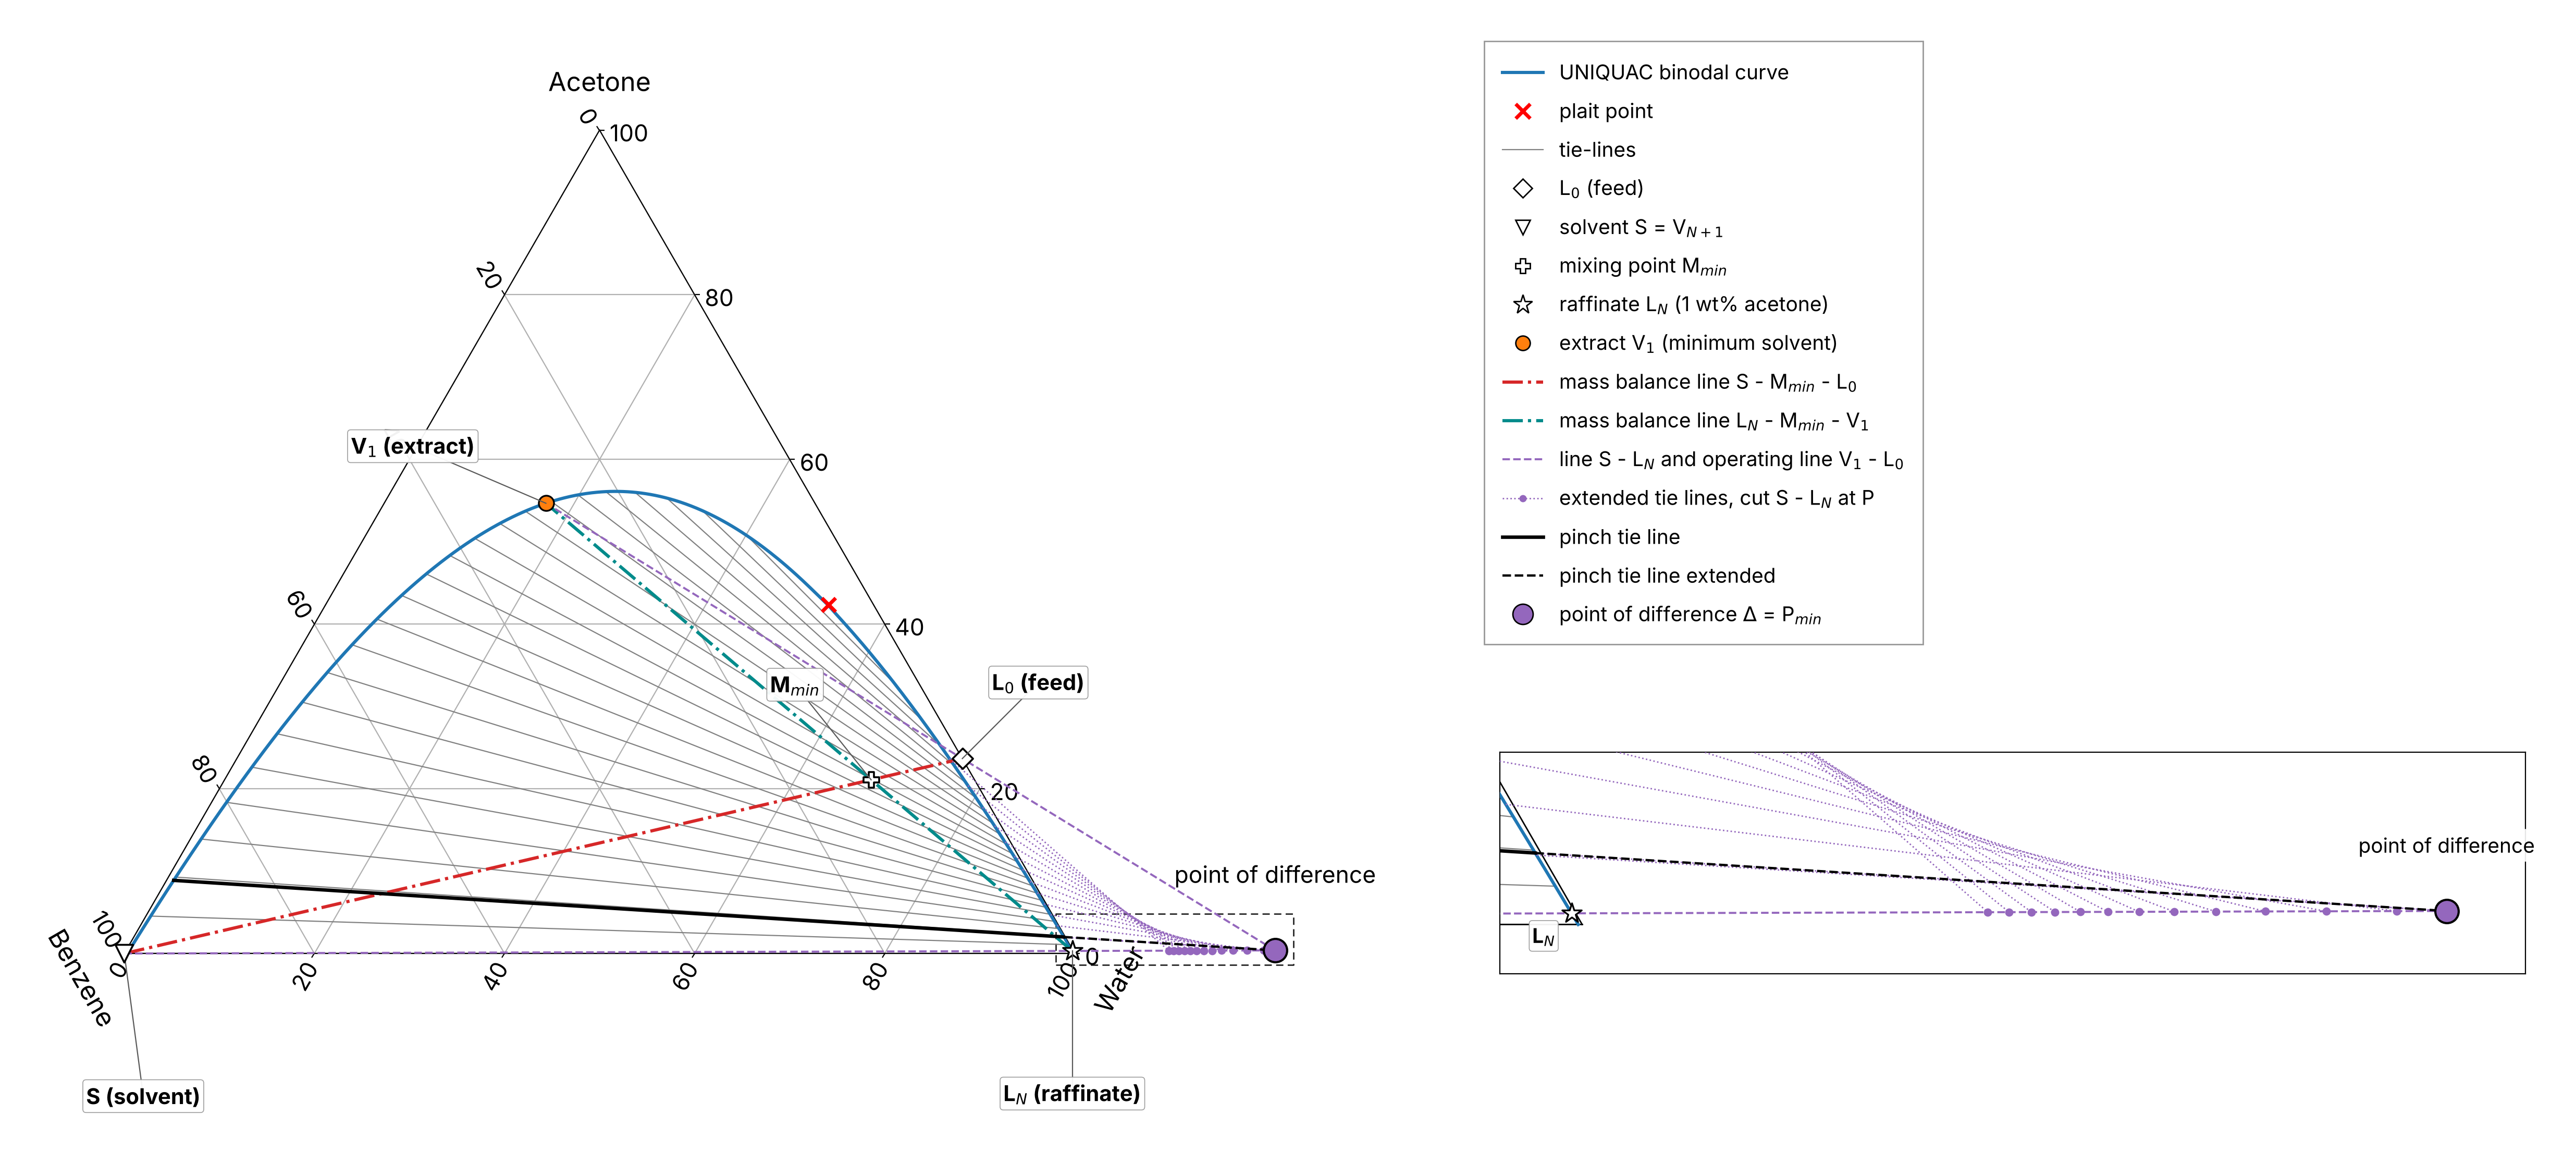

The script that saved this image:
import numpy as np
import pandas as pd
import matplotlib.pyplot as plt
import mpltern
from matplotlib.lines import Line2D
from Hunter_Nash import Hunter_Nash
from Hunter_Nash import x_L0, x_LN, x_VN1, Curve_I, Curve_II, Mr, L0, N_frac, S_F
from Minimum_Solvent import Minimum_Solvent
from Minimum_Solvent import k_first, k_last, k_pinch, Delta_min, x_V1_min, M_min, S_F_min

data_I = pd.read_csv("Phase_1_data.csv").to_numpy()[1:]
data_II = pd.read_csv("Phase_2_data.csv").to_numpy()[1:]

data_I = data_I * 100
data_II = data_II * 100

benz_I, acet_I, wat_I = data_I[:, 0], data_I[:, 1], data_I[:, 2]
benz_II, acet_II, wat_II = data_II[:, 0], data_II[:, 1], data_II[:, 2]

# second figure: number of stages against the solvent to feed ratio (it goes to infinity at the minimum), False leaves it out
plot_stages = True

Acet_curve = np.concatenate([acet_I, acet_II[::-1]])
Benz_curve = np.concatenate([benz_I, benz_II[::-1]])
Wat_curve = np.concatenate([wat_I, wat_II[::-1]])


def to_ternary(x):
    x = np.atleast_2d(x) * 100
    return x[:, 1], x[:, 0], x[:, 2]


def stage_line(ax, a, b, **kwargs):
    ax.plot(*to_ternary(np.array([a, b])), **kwargs)


def planar_to_ternary(x, y):
    acet = y / (np.sqrt(3) / 2)
    wat = x - acet / 2
    benz = 100.0 - acet - wat
    return acet, benz, wat


def planar_xy(comp):
    comp = np.atleast_2d(comp)[0]
    acet = comp[1] * 100
    wat = comp[2] * 100
    return wat + acet / 2, acet * np.sqrt(3) / 2


def planar_xy_all(comp):
    comp = np.atleast_2d(comp)
    acet = comp[:, 1] * 100
    wat = comp[:, 2] * 100
    return wat + acet / 2, acet * np.sqrt(3) / 2


def annotate(ax, comp, text, dx, dy, color="black", fontsize=15):
    px, py = planar_xy(comp)
    t, l, r = to_ternary(comp)
    at_t, at_l, at_r = planar_to_ternary(px + dx, py + dy)
    ax.plot([t[0], at_t], [l[0], at_l], [r[0], at_r], color="0.35", lw=0.8, zorder=11, clip_on=False)
    ax.text(at_t, at_l, at_r, text, color=color, fontsize=fontsize, ha="center", va="center", zorder=13,
            fontweight="bold", clip_on=False,
            bbox=dict(boxstyle="round,pad=0.15", fc="white", ec="0.6", lw=0.6, alpha=0.95))


# pinch point construction
fig = plt.figure(figsize=(24, 11))
ax = fig.add_axes([0.02, 0.1, 0.38, 0.82], projection="ternary", ternary_sum=100.0)

ax.set_tlabel("Acetone", fontsize=18)
ax.set_llabel("Benzene", fontsize=18)
ax.set_rlabel("Water", fontsize=18)
ax.tick_params(labelsize=16)
ax.grid()

#phase diagram
ax.plot(Acet_curve, Benz_curve, Wat_curve, color="tab:blue", lw=2.2, zorder=5)

#plait point
ax.scatter(acet_I[-1], benz_I[-1], wat_I[-1], marker="x", color="red", s=90, linewidths=2.5, zorder=9)

#tie lines
tie_lines = np.linspace(0, len(acet_I) - 1, 25, dtype=int)
for i in tie_lines:
    ax.plot([acet_I[i], acet_II[i]], [benz_I[i], benz_II[i]], [wat_I[i], wat_II[i]],
            color="grey", lw=0.8, zorder=2)
ax.plot([0, 0], [100, 0], [0, 100], color="grey", lw=0.8, zorder=2)

#overall mass balance of the minimum solvent rate
MB_F_COLOR = "tab:red"
MB_P_COLOR = "darkcyan"
stage_line(ax, x_VN1, x_L0, color=MB_F_COLOR, lw=2.2, ls="-.", zorder=6)
stage_line(ax, x_LN, x_V1_min, color=MB_P_COLOR, lw=2.2, ls="-.", zorder=6)

stage_line(ax, x_VN1, Delta_min, color="tab:purple", lw=1.4, ls="--", zorder=7, clip_on=False)

k_ext = np.unique(np.append(np.linspace(k_first, k_last, 14, dtype=int), k_pinch))
b_ext = Minimum_Solvent.pinch_positions(Curve_I[k_ext], Curve_II[k_ext], x_VN1, x_LN)
for k, b in zip(k_ext, b_ext):
    P = x_VN1 + b * (x_LN - x_VN1)
    stage_line(ax, Curve_II[k], P, color="tab:purple", lw=1.0, ls=":", zorder=6, clip_on=False)
    ax.scatter(*to_ternary(P), marker="o", color="tab:purple", s=22, zorder=8, clip_on=False)

#pinch tie line, with its extension to the difference point
stage_line(ax, Curve_I[k_pinch], Curve_II[k_pinch], color="black", lw=2.4, zorder=8)
stage_line(ax, Curve_II[k_pinch], Delta_min, color="black", lw=1.6, ls="--", zorder=8, clip_on=False)

#operating line V1 - L0 - Delta (the first operating line of the cascade)
stage_line(ax, x_V1_min, Delta_min, color="tab:purple", lw=1.4, ls="--", zorder=7, clip_on=False)

#difference point
ax.scatter(*to_ternary(Delta_min), marker="o", color="tab:purple", edgecolors="black", s=260, linewidths=1.5,
           zorder=12, clip_on=False)

#feed, solvent, mixing point, raffinate target and extract of the minimum solvent rate
ax.scatter(*to_ternary(x_L0), marker="D", color="white", edgecolors="black", s=100, linewidths=1.3, zorder=10, clip_on=False)
ax.scatter(*to_ternary(x_VN1), marker="v", color="white", edgecolors="black", s=150, linewidths=1.3, zorder=12, clip_on=False)
ax.scatter(*to_ternary(M_min), marker="P", color="white", edgecolors="black", s=120, linewidths=1.3, zorder=10, clip_on=False)
ax.scatter(*to_ternary(x_LN), marker="*", color="white", edgecolors="black", s=200, linewidths=1.2, zorder=10, clip_on=False)
ax.scatter(*to_ternary(x_V1_min), marker="o", color="tab:orange", edgecolors="black", s=110, linewidths=1.2, zorder=10, clip_on=False)

planar_x, planar_y = planar_xy(Delta_min)
ax.text(*planar_to_ternary(planar_x, planar_y + 8), "point of difference", fontsize=16, ha="center", va="center",
        clip_on=False, bbox=dict(boxstyle="round,pad=0.2", fc="white", ec="none", alpha=0.9))
annotate(ax, x_VN1, "S (solvent)", 2, -15)
annotate(ax, x_L0, "L$_0$ (feed)", 8, 8)
annotate(ax, M_min, "M$_{min}$", -8, 10)
annotate(ax, x_LN, "L$_N$ (raffinate)", 0, -15)
annotate(ax, x_V1_min, "V$_1$ (extract)", -14, 6)


#frame around the region that is enlarged below
x_zoom = (98.0, 123.0)
y_zoom = (-1.2, 4.2)
frame_x = [x_zoom[0], x_zoom[1], x_zoom[1], x_zoom[0], x_zoom[0]]
frame_y = [y_zoom[0], y_zoom[0], y_zoom[1], y_zoom[1], y_zoom[0]]
ax.plot(*planar_to_ternary(np.array(frame_x), np.array(frame_y)), color="0.15", lw=1.0, ls=(0, (5, 3)), zorder=1, clip_on=False)

#enlargement of pinch point
ax_z = fig.add_axes([0.57, 0.08, 0.41, 0.3])
ax_z.set_aspect("equal")
ax_z.set_xlim(*x_zoom)
ax_z.set_ylim(*y_zoom)
ax_z.set_xticks([])
ax_z.set_yticks([])

#edges of the triangle and the raffinate side of the phase diagram
ax_z.plot([0, 100], [0, 0], color="black", lw=1.0, zorder=3)
ax_z.plot([100, 50], [0, 100 * np.sqrt(3) / 2], color="black", lw=1.0, zorder=3)
xz, yz = planar_xy_all(Curve_II)
ax_z.plot(xz, yz, color="tab:blue", lw=2.2, zorder=5)
for i in tie_lines:
    xt, yt = planar_xy_all(np.array([[benz_I[i], acet_I[i], wat_I[i]], [benz_II[i], acet_II[i], wat_II[i]]]) / 100)
    ax_z.plot(xt, yt, color="grey", lw=0.8, zorder=2)

#line O-L, extended tie lines and the points P
xs, ys = planar_xy_all(np.array([x_VN1, Delta_min]))
ax_z.plot(xs, ys, color="tab:purple", lw=1.4, ls="--", zorder=7)
for k, b in zip(k_ext, b_ext):
    P = x_VN1 + b * (x_LN - x_VN1)
    xt, yt = planar_xy_all(np.array([Curve_II[k], P]))
    ax_z.plot(xt, yt, color="tab:purple", lw=1.0, ls=":", zorder=6)
    ax_z.scatter(xt[1], yt[1], marker="o", color="tab:purple", s=22, zorder=8)

#pinch tie line and its extension
xt, yt = planar_xy_all(np.array([Curve_I[k_pinch], Curve_II[k_pinch], Delta_min]))
ax_z.plot(xt[0:2], yt[0:2], color="black", lw=2.4, zorder=8)
ax_z.plot(xt[1:3], yt[1:3], color="black", lw=1.6, ls="--", zorder=8)

xn, yn = planar_xy_all(x_LN)
ax_z.scatter(xn, yn, marker="*", color="white", edgecolors="black", s=200, linewidths=1.2, zorder=10)
xd, yd = planar_xy_all(Delta_min)
ax_z.scatter(xd, yd, marker="o", color="tab:purple", edgecolors="black", s=260, linewidths=1.5, zorder=12)
ax_z.text(xd[0], yd[0] + 1.6, "point of difference", fontsize=14, ha="center", va="center",
          bbox=dict(boxstyle="round,pad=0.2", fc="white", ec="none", alpha=0.9))
ax_z.text(xn[0] - 0.4, yn[0] - 0.55, "L$_N$", fontsize=14, ha="right", va="center", fontweight="bold",
          bbox=dict(boxstyle="round,pad=0.15", fc="white", ec="0.6", lw=0.6, alpha=0.95))

handles = [
    # equilibrium data
    Line2D([], [], color="tab:blue", lw=2.2, label="UNIQUAC binodal curve"),
    Line2D([], [], color="red", marker="x", ls="none", ms=10, mew=2.5, label="plait point"),
    Line2D([], [], color="grey", lw=0.8, label="tie-lines"),
    # streams
    Line2D([], [], color="white", mec="black", marker="D", ls="none", ms=9, label="L$_0$ (feed)"),
    Line2D([], [], color="white", mec="black", marker="v", ls="none", ms=10, label="solvent S = V$_{N+1}$"),
    Line2D([], [], color="white", mec="black", marker="P", ls="none", ms=10, label="mixing point M$_{min}$"),
    Line2D([], [], color="white", mec="black", marker="*", ls="none", ms=14, label="raffinate L$_N$ (1 wt% acetone)"),
    Line2D([], [], color="tab:orange", mec="black", marker="o", ls="none", ms=10, label="extract V$_1$ (minimum solvent)"),
    # construction lines
    Line2D([], [], color=MB_F_COLOR, lw=2.2, ls="-.", label="mass balance line S - M$_{min}$ - L$_0$"),
    Line2D([], [], color=MB_P_COLOR, lw=2.2, ls="-.", label="mass balance line L$_N$ - M$_{min}$ - V$_1$"),
    Line2D([], [], color="tab:purple", lw=1.4, ls="--", label="line S - L$_N$ and operating line V$_1$ - L$_0$"),
    Line2D([], [], color="tab:purple", lw=1.0, ls=":", marker="o", ms=4, label="extended tie lines, cut S - L$_N$ at P"),
    Line2D([], [], color="black", lw=2.4, label="pinch tie line"),
    Line2D([], [], color="black", lw=1.6, ls="--", label="pinch tie line extended"),
    Line2D([], [], color="tab:purple", mec="black", marker="o", ls="none", ms=14, label="point of difference $\\Delta$ = P$_{min}$"),
]
leg = ax.legend(handles=handles, loc="upper left", bbox_to_anchor=(1.42, 1.12), frameon=True, fancybox=False,
                edgecolor="0.6", framealpha=1.0, fontsize=14, labelspacing=0.7, borderpad=0.9)
plt.savefig("Minimum_Solvent_Diagram.png", dpi=200, bbox_inches="tight", pad_inches=0.4)

# ---------------- number of stages against the solvent to feed ratio ----------------
if plot_stages:
    S_F_list = S_F_min * np.array([1.003, 1.006, 1.012, 1.025, 1.05, 1.1, 1.2, 1.35, 1.5, 1.75, 2.0, 2.5, 3.0, 4.0, 5.0, 6.0, 8.0])
    N_list = np.zeros(len(S_F_list))
    for i in range(0, len(S_F_list)):
        solvent_mass = np.array([100.0 * S_F_list[i], 0.0, 0.0])
        V_N1 = Hunter_Nash.mass_to_mol(solvent_mass, Mr)
        M_flow = L0 + V_N1
        x_V1 = Hunter_Nash.extract_point(x_LN, Hunter_Nash.mol_frac(M_flow), Curve_I)
        V1_flow, LN_flow = Hunter_Nash.lever_flows(M_flow, x_V1, x_LN)
        Vs, Ls, ops, L_flow, V_flow, Delta = Hunter_Nash.stage_steps(x_V1, x_LN, L0 - V1_flow * x_V1, Curve_I, Curve_II, 5000)
        n_ideal, N_list[i] = Hunter_Nash.fractional_stages(Ls, x_LN)

    fig2, ax2 = plt.subplots(figsize=(10, 7))
    ax2.plot(S_F_list, N_list, color="tab:blue", lw=2.2, marker="o", ms=6, zorder=5)
    ax2.axvline(S_F_min, color="tab:red", lw=1.8, ls="--", zorder=4)
    ax2.scatter([S_F], [N_frac], marker="D", color="white", edgecolors="black", s=110, linewidths=1.3, zorder=10)
    ax2.set_xlabel("Solvent to feed ratio S/F (mass)", fontsize=18)
    ax2.set_ylabel("Number of equilibrium stages", fontsize=18)
    ax2.set_xlim(0, 3.0)
    ax2.set_ylim(0, 40)
    ax2.tick_params(labelsize=16)
    ax2.grid(color="0.8", lw=0.8)
    handles2 = [
        Line2D([], [], color="tab:blue", lw=2.2, marker="o", ms=6, label="Hunter/Nash stage stepping"),
        Line2D([], [], color="tab:red", lw=1.8, ls="--", label="(S/F)$_{min}$ = %.3f" % S_F_min),
        Line2D([], [], color="white", mec="black", marker="D", ls="none", ms=9, label="S/F = %.1f, N = %.2f" % (S_F, N_frac)),
    ]
    ax2.legend(handles=handles2, loc="upper right", frameon=True, fancybox=False, edgecolor="0.6", framealpha=1.0, fontsize=14)
    plt.savefig("Minimum_Solvent_Stages.png", dpi=200, bbox_inches="tight", pad_inches=0.4)

plt.show()
